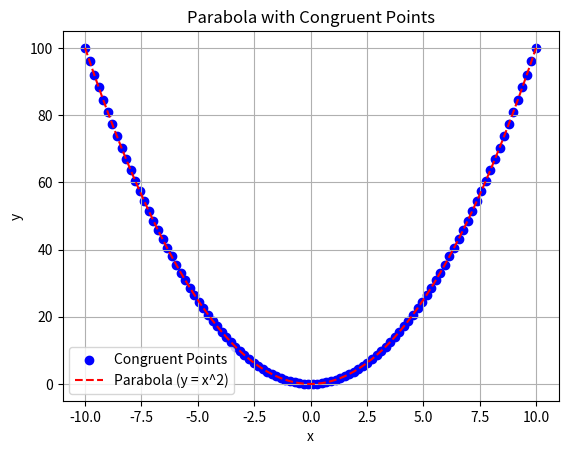

Generate this figure with matplotlib:
import matplotlib.pyplot as plt
import numpy as np

def generate_congruent_points(num_points, x_range):
    # Genera punti x distribuiti in modo congruente
    x_points = np.linspace(-x_range, x_range, num_points)
    # Calcola i corrispondenti punti y sulla parabola (y = x^2)
    y_points = x_points ** 2
    return x_points, y_points

def plot_congruent_parabola(num_points, x_range):
    x_points, y_points = generate_congruent_points(num_points, x_range)

    plt.scatter(x_points, y_points, label='Congruent Points', color='blue')
    plt.plot(x_points, y_points, '--', color='red', label='Parabola (y = x^2)')

    plt.xlabel('x')
    plt.ylabel('y')
    plt.title('Parabola with Congruent Points')
    plt.legend()
    plt.grid(True)
    plt.show()

if __name__ == "__main__":
    num_points = 100  # Numero di punti sulla parabola
    x_range = 10.0  # Intervallo sull'asse x
    plot_congruent_parabola(num_points, x_range)
